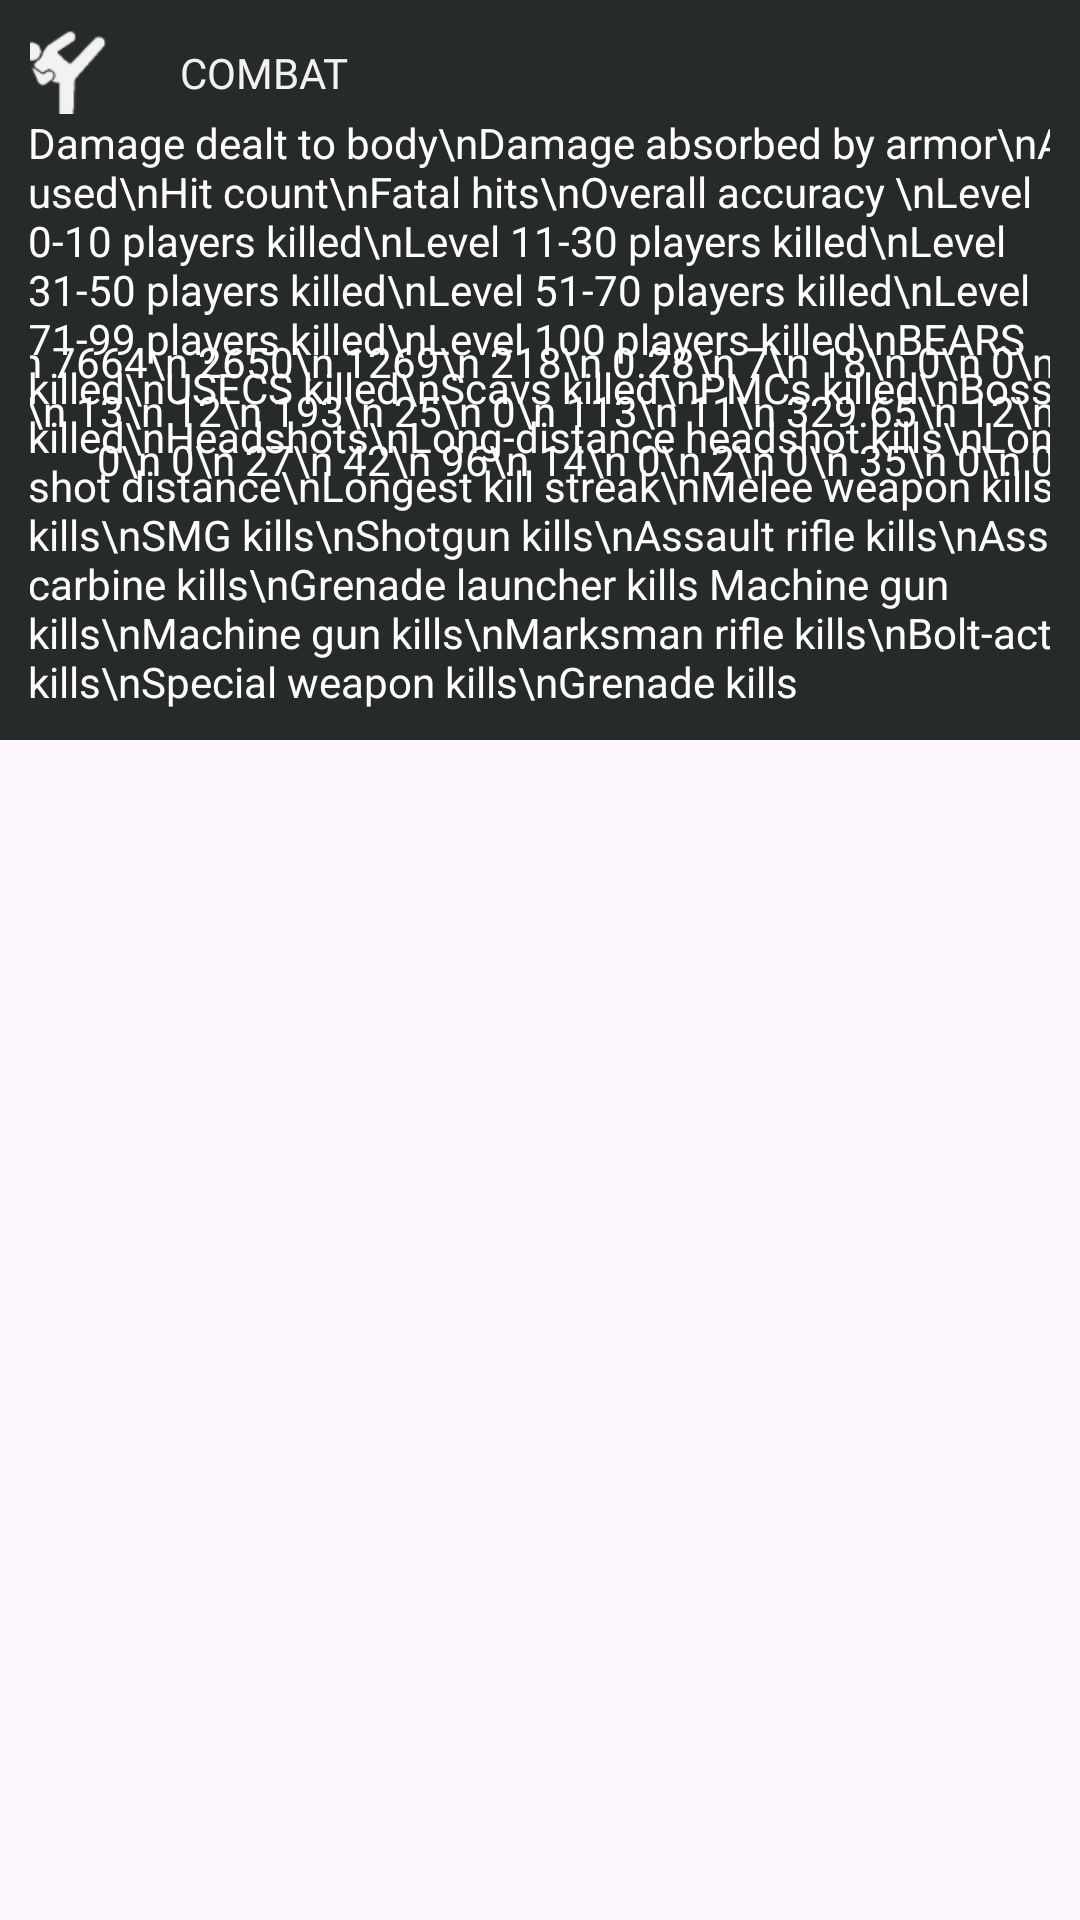

This screen was rendered from an Android layout file. Write that file and the resources it references.
<!-- AndroidManifest.xml: application theme Theme._62043258_Login_1 -->
<!-- res/layout/testlaout.xml -->
<?xml version="1.0" encoding="utf-8"?>
<androidx.constraintlayout.widget.ConstraintLayout xmlns:android="http://schemas.android.com/apk/res/android"
    xmlns:app="http://schemas.android.com/apk/res-auto"
    xmlns:tools="http://schemas.android.com/tools"
    android:layout_width="match_parent"
    android:layout_height="match_parent">

    <androidx.constraintlayout.widget.ConstraintLayout
        android:id="@+id/constraintLayout6"
        android:layout_width="0dp"
        android:layout_height="wrap_content"
        android:background="#272A2A"
        android:padding="10dp"
        app:layout_constraintEnd_toEndOf="parent"
        app:layout_constraintStart_toStartOf="parent"
        app:layout_constraintTop_toTopOf="parent">

        <LinearLayout
            android:layout_width="392dp"
            android:layout_height="wrap_content"
            android:orientation="vertical"
            app:layout_constraintEnd_toEndOf="parent"
            app:layout_constraintStart_toStartOf="parent"
            app:layout_constraintTop_toTopOf="parent">

            <androidx.constraintlayout.widget.ConstraintLayout
                android:layout_width="match_parent"
                android:layout_height="match_parent">

                <ImageView
                    android:id="@+id/imageView18"
                    android:layout_width="74dp"
                    android:layout_height="28dp"
                    android:layout_marginEnd="318dp"
                    app:layout_constraintBottom_toBottomOf="parent"
                    app:layout_constraintEnd_toEndOf="parent"
                    app:layout_constraintTop_toTopOf="parent"
                    app:srcCompat="@drawable/combat" />

                <TextView
                    android:id="@+id/textView38"
                    android:layout_width="wrap_content"
                    android:layout_height="wrap_content"
                    android:layout_marginEnd="260dp"
                    android:fontFamily="@font/rubik_light"
                    android:text="COMBAT"
                    android:textColor="#f2f2f2"
                    app:layout_constraintBottom_toBottomOf="parent"
                    app:layout_constraintEnd_toEndOf="parent"
                    app:layout_constraintTop_toTopOf="parent" />

            </androidx.constraintlayout.widget.ConstraintLayout>

            <androidx.constraintlayout.widget.ConstraintLayout
                android:layout_width="match_parent"
                android:layout_height="match_parent">

                <TextView
                    android:id="@+id/textView4"
                    android:layout_width="wrap_content"
                    android:layout_height="wrap_content"
                    android:layout_marginStart="25dp"
                    android:text="Damage dealt to body\nDamage absorbed by armor\nAmmo used\nHit count\nFatal hits\nOverall accuracy \nLevel 0-10 players killed\nLevel 11-30 players killed\nLevel 31-50 players killed\nLevel 51-70 players killed\nLevel 71-99 players killed\nLevel 100 players killed\nBEARS killed\nUSECS killed\nScavs killed\nPMCs killed\nBosses killed\nHeadshots\nLong-distance headshot kills\nLongest shot distance\nLongest kill streak\nMelee weapon kills\nPistol kills\nSMG kills\nShotgun kills\nAssault rifle kills\nAssault carbine kills\nGrenade launcher kills Machine gun kills\nMachine gun kills\nMarksman rifle kills\nBolt-action rifle kills\nSpecial weapon kills\nGrenade kills"
                    android:textColor="#FFFFFF"
                    app:layout_constraintBottom_toBottomOf="parent"
                    app:layout_constraintStart_toStartOf="parent"
                    app:layout_constraintTop_toTopOf="parent" />

                <TextView
                    android:id="@+id/textView12"
                    android:layout_width="wrap_content"
                    android:layout_height="wrap_content"
                    android:layout_marginEnd="25dp"
                    android:layout_marginBottom="1dp"
                    android:text="39696\n 7664\n 2650\n 1269\n 218\n 0.28\n 7\n 18\n 0\n 0\n 0\n 0\n 13\n 12\n 193\n 25\n 0\n 113\n 11\n 329.65\n 12\n 0\n 0\n 27\n 42\n 96\n 14\n 0\n 2\n 0\n 35\n 0\n 0"
                    android:textAlignment="viewEnd"
                    android:textColor="#FFFFFF"
                    app:layout_constraintBottom_toBottomOf="parent"
                    app:layout_constraintEnd_toEndOf="parent"
                    app:layout_constraintTop_toTopOf="parent" />
            </androidx.constraintlayout.widget.ConstraintLayout>

        </LinearLayout>
    </androidx.constraintlayout.widget.ConstraintLayout>
</androidx.constraintlayout.widget.ConstraintLayout>
<!-- resources referenced by this layout -->
<resources>
  <!-- drawable combat: png bitmap (drawable, 1088 bytes) -->
  <style name="Theme._62043258_Login_1" parent="Base.Theme._62043258_Login_1" />
  <style name="Base.Theme._62043258_Login_1" parent="Theme.Material3.DayNight.NoActionBar">
          
          
      </style>
</resources>
